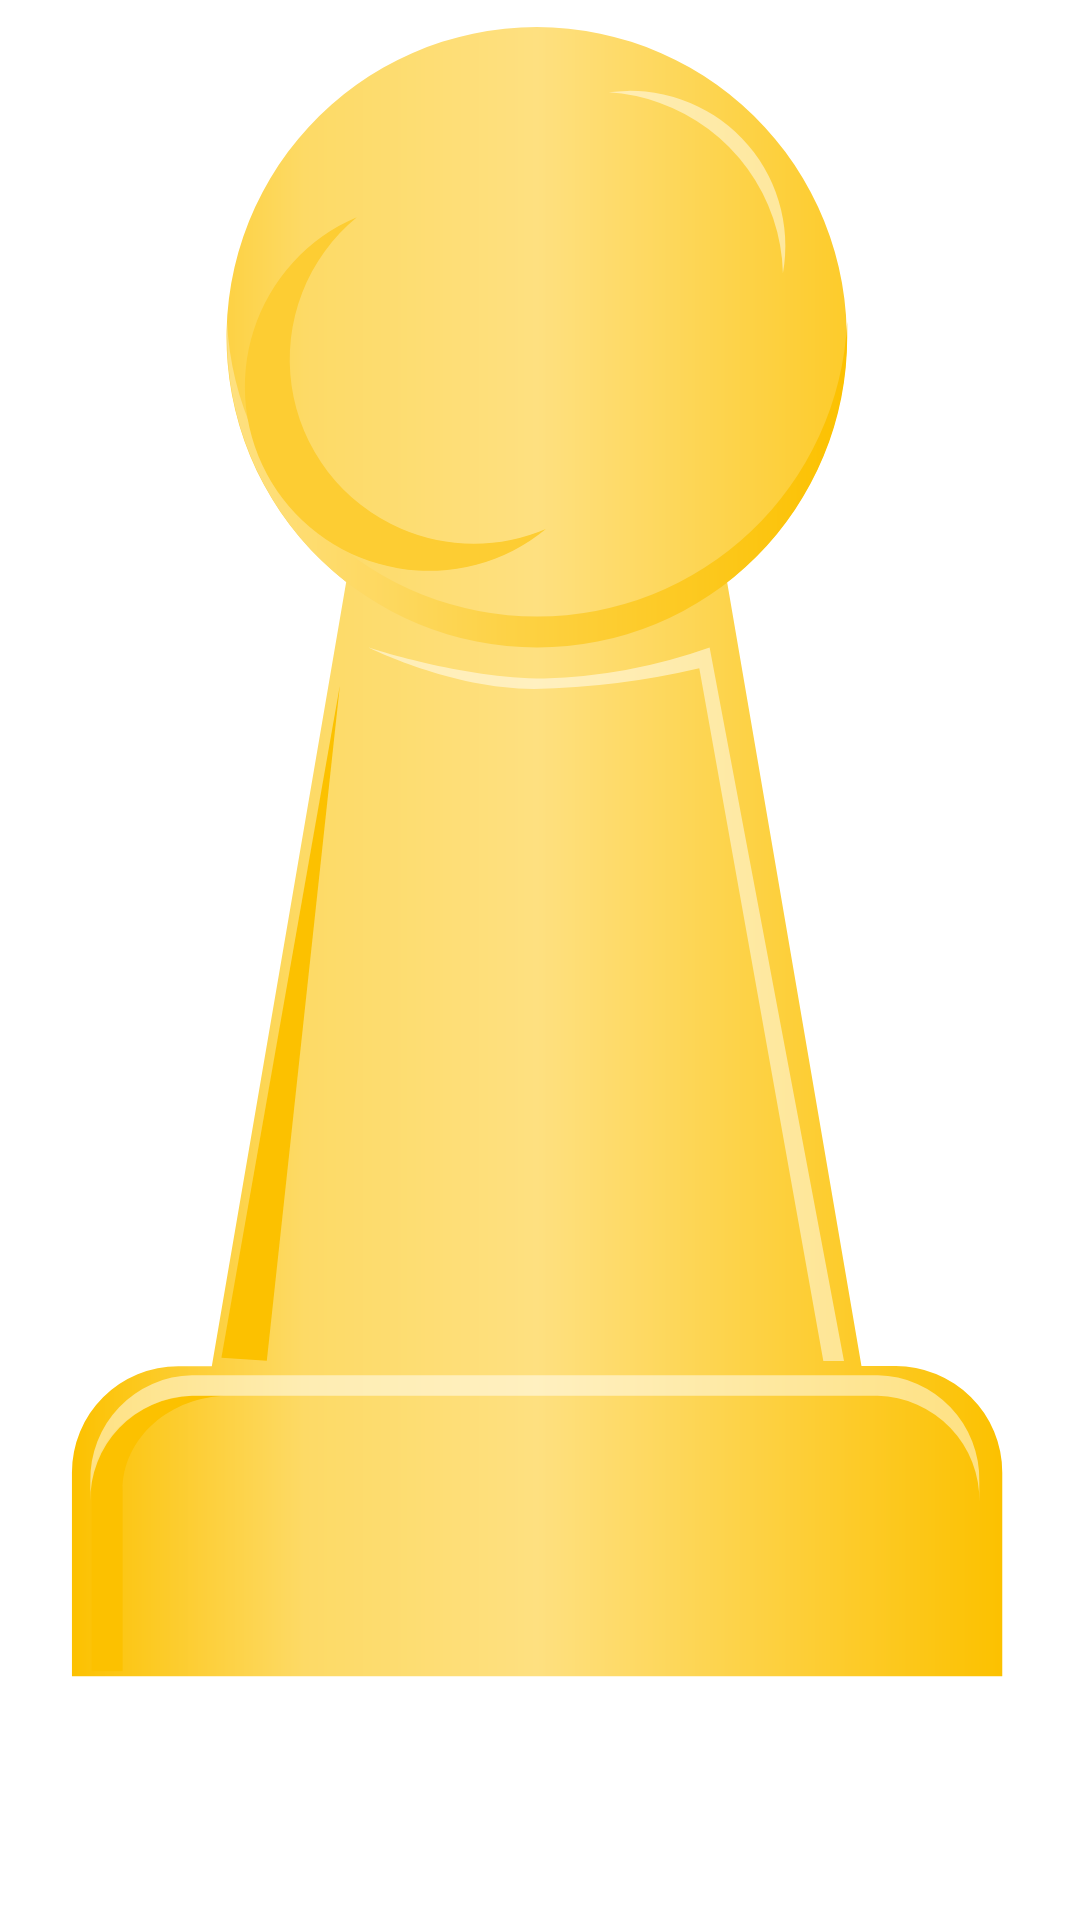

Write the Android layout XML for this screen, with the resource values it uses.
<!-- AndroidManifest.xml: application theme Theme.Ludo2021 -->
<!-- res/layout/layout_token_view.xml -->
<?xml version="1.0" encoding="utf-8"?>
<androidx.constraintlayout.widget.ConstraintLayout xmlns:android="http://schemas.android.com/apk/res/android"
    xmlns:app="http://schemas.android.com/apk/res-auto"
    xmlns:tools="http://schemas.android.com/tools"
    android:layout_width="60dp"
    android:layout_height="90dp">

    <LinearLayout
        android:layout_width="match_parent"
        android:layout_height="match_parent"
        android:orientation="vertical"
        android:weightSum="90">
        <View
            android:layout_width="match_parent"
            android:layout_height="0dp"
            android:layout_weight="45"/>
        <pl.droidsonroids.gif.GifImageView
            android:id="@+id/iv_spinner"
            android:layout_width="match_parent"
            android:layout_height="0dp"
            android:layout_weight="45"
            android:background="@drawable/yellow_spinner"
            app:layout_constraintBottom_toBottomOf="parent"
            app:layout_constraintEnd_toEndOf="parent"
            app:layout_constraintStart_toStartOf="parent"
            android:visibility="invisible"/>

    </LinearLayout>

    <LinearLayout
        android:layout_width="match_parent"
        android:layout_height="match_parent"
        android:orientation="vertical"
        android:weightSum="90"
        >
        <ImageView
            android:id="@+id/iv_token"
            android:layout_width="match_parent"
            android:layout_height="0dp"
            android:src="@drawable/ic_yellow_token_01"
            android:layout_weight="80"
            />

    </LinearLayout>

</androidx.constraintlayout.widget.ConstraintLayout>
<!-- resources referenced by this layout -->
<resources>
  <!-- drawable ic_yellow_token_01: vector/xml drawable (drawable, 2614 chars, omitted) -->
  <!-- drawable yellow_spinner: gif bitmap (drawable, 3305 bytes) -->
  <style name="Theme.Ludo2021" parent="Theme.MaterialComponents.DayNight.NoActionBar">
          
          <item name="colorPrimary">#403E3E</item>
          <item name="colorPrimaryVariant">@color/black</item>
          <item name="colorOnPrimary">@color/white</item>
          
          <item name="colorSecondary">@color/teal_200</item>
          <item name="colorSecondaryVariant">@color/teal_700</item>
          <item name="colorOnSecondary">@color/black</item>
          
          <item name="android:statusBarColor" tools:targetApi="l">?attr/colorPrimaryVariant</item>
          
      </style>
  <color name="black">#FF000000</color>
  <color name="white">#FFFFFFFF</color>
  <color name="teal_200">#FF03DAC5</color>
  <color name="teal_700">#FF018786</color>
</resources>
